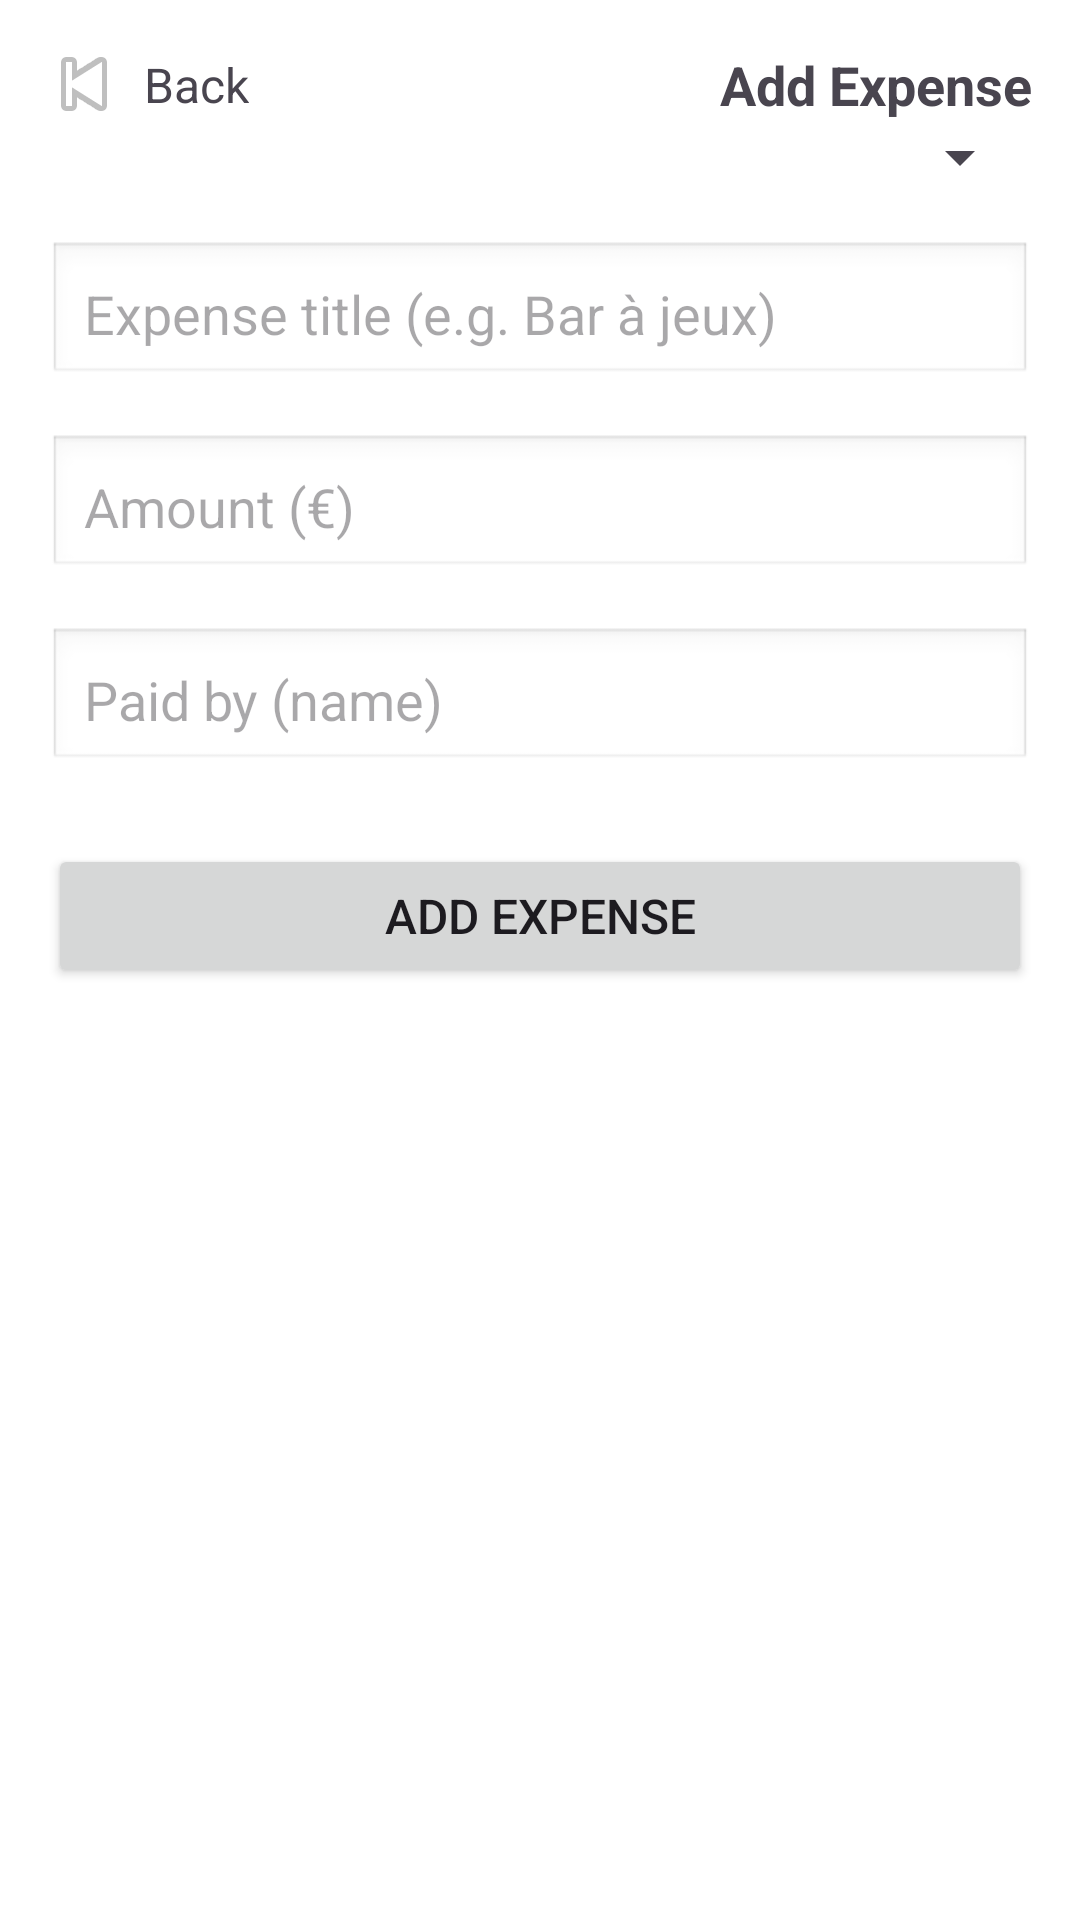

The Android layout XML behind this screen, and the referenced resources:
<!-- AndroidManifest.xml: application theme Theme.PMD_Proyecto -->
<!-- res/layout/activity_add_expense.xml -->
<?xml version="1.0" encoding="utf-8"?>
<LinearLayout xmlns:android="http://schemas.android.com/apk/res/android"
    android:orientation="vertical"
    android:padding="16dp"
    android:layout_width="match_parent"
    android:layout_height="match_parent"
    android:background="#FFFFFF">

    
    <LinearLayout
        android:layout_width="match_parent"
        android:layout_height="wrap_content"
        android:orientation="horizontal"
        android:gravity="center_vertical">

        <ImageButton
            android:id="@+id/btnBackAddExpense"
            android:layout_width="24dp"
            android:layout_height="24dp"
            android:src="@android:drawable/ic_media_previous"
            android:background="@android:color/transparent" />

        <TextView
            android:layout_width="wrap_content"
            android:layout_height="wrap_content"
            android:paddingStart="8dp"
            android:text="Back"
            android:textSize="16sp" />

        <Space
            android:layout_width="0dp"
            android:layout_height="wrap_content"
            android:layout_weight="1" />

        <TextView
            android:id="@+id/txtAddTitle"
            android:layout_width="wrap_content"
            android:layout_height="wrap_content"
            android:text="Add Expense"
            android:textSize="18sp"
            android:textStyle="bold" />
    </LinearLayout>

    
    <Spinner
        android:id="@+id/spinnerEmoji"
        android:layout_width="match_parent"
        android:layout_height="wrap_content"
        android:padding="12dp"
        android:layout_marginBottom="16dp" />

    
    <EditText
        android:id="@+id/addExpenseTitle"
        android:layout_width="match_parent"
        android:layout_height="wrap_content"
        android:hint="Expense title (e.g. Bar à jeux)"
        android:inputType="textPersonName"
        android:padding="12dp"
        android:background="@android:drawable/edit_text"
        android:layout_marginBottom="16dp" />

    
    <EditText
        android:id="@+id/addExpenseAmount"
        android:layout_width="match_parent"
        android:layout_height="wrap_content"
        android:hint="Amount (€)"
        android:inputType="numberDecimal"
        android:padding="12dp"
        android:background="@android:drawable/edit_text"
        android:layout_marginBottom="16dp" />

    
    <EditText
        android:id="@+id/addExpensePayer"
        android:layout_width="match_parent"
        android:layout_height="wrap_content"
        android:hint="Paid by (name)"
        android:inputType="textPersonName"
        android:padding="12dp"
        android:background="@android:drawable/edit_text"
        android:layout_marginBottom="24dp" />

    
    <Button
        android:id="@+id/btnConfirmAddExpense"
        android:layout_width="match_parent"
        android:layout_height="wrap_content"
        android:text="Add Expense"
        android:textSize="16sp"
        android:padding="12dp" />

</LinearLayout>
<!-- resources referenced by this layout -->
<resources>
  <style name="Theme.PMD_Proyecto" parent="Base.Theme.PMD_Proyecto" />
  <style name="Base.Theme.PMD_Proyecto" parent="Theme.Material3.DayNight.NoActionBar">
          
          
      </style>
</resources>
